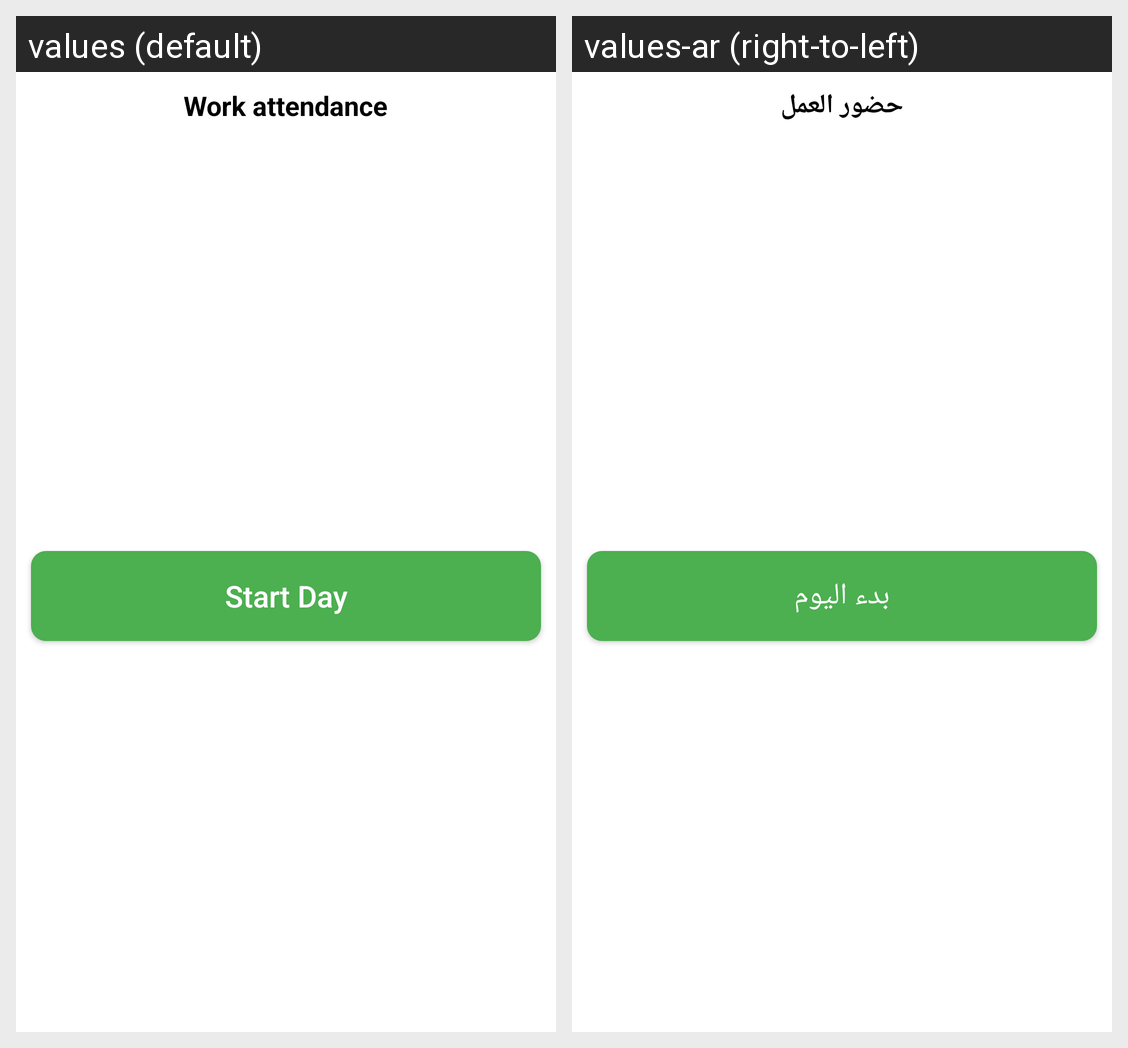

Strings drawn on this Android screen and how each of the app's shown locales translates them:
Android screen res/layout/fragment_report_daily.xml rendered under 2 locales, left to right: values (default), values-ar (right-to-left). Device: Nexus 5 (rendered at 1080×1920; each locale shown at half size, 540×960, under a caption strip naming it); theme AppTheme.
Strings drawn on this screen, with the default value and each locale's value (text and hints the layout hard-codes, and strings that could not be matched under every locale, appear in the picture but are not listed):

work_attendance
  values: Work attendance
  values-ar: حضور العمل

start_day
  values: Start Day
  values-ar: بدء اليوم
